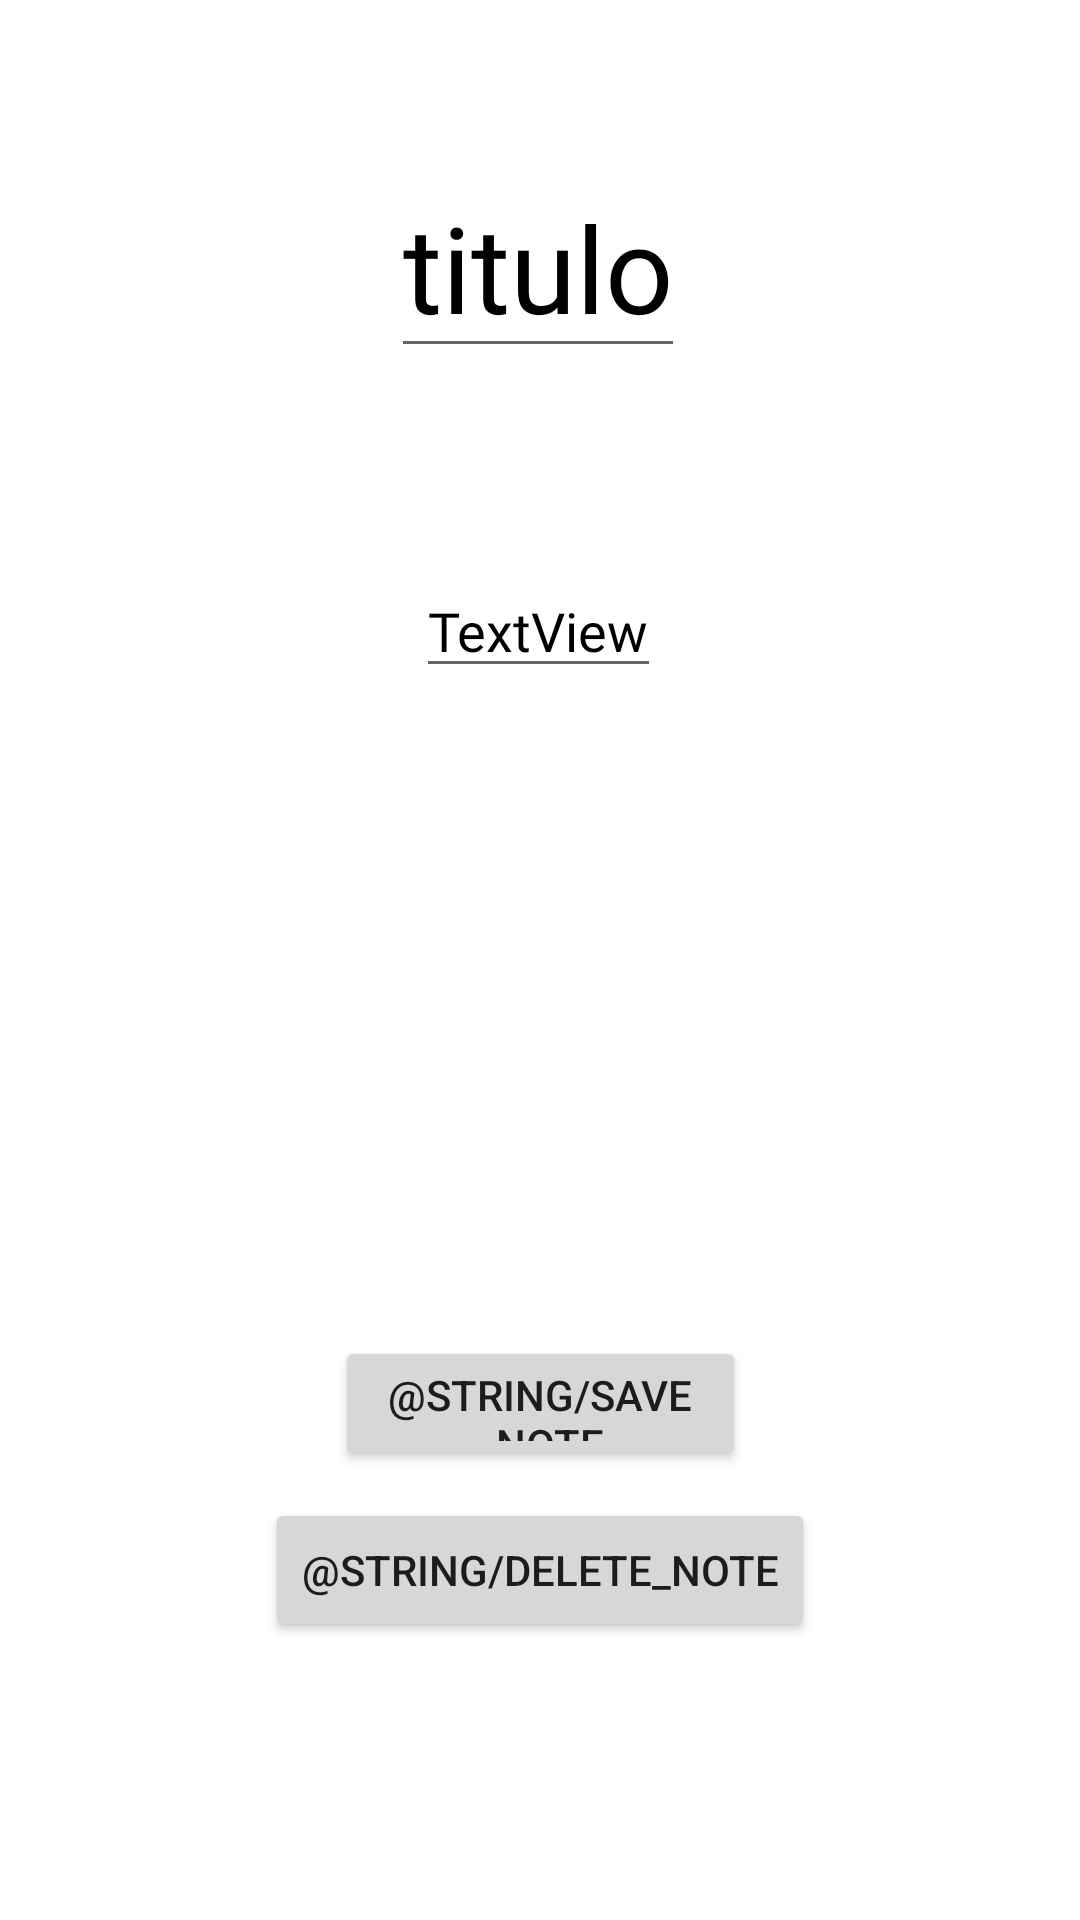

Android layout source for this screen:
<!-- AndroidManifest.xml: application theme Theme.CMtrab1 -->
<!-- res/layout/activity_nota_especifica2.xml -->
<?xml version="1.0" encoding="utf-8"?>
<androidx.constraintlayout.widget.ConstraintLayout xmlns:android="http://schemas.android.com/apk/res/android"
    xmlns:app="http://schemas.android.com/apk/res-auto"
    xmlns:tools="http://schemas.android.com/tools"
    android:layout_width="match_parent"
    android:layout_height="match_parent"
    tools:context=".NotaEspecifica">

    <EditText
        android:id="@+id/tituloEspecifico"
        android:layout_width="wrap_content"
        android:layout_height="wrap_content"
        android:fontFamily="@font/anton"
        android:text="titulo"
        android:textColor="#000000"
        android:textSize="40sp"
        app:layout_constraintBottom_toBottomOf="parent"
        app:layout_constraintEnd_toEndOf="parent"
        app:layout_constraintHorizontal_bias="0.498"
        app:layout_constraintStart_toStartOf="parent"
        app:layout_constraintTop_toTopOf="parent"
        app:layout_constraintVertical_bias="0.092" />

    <EditText
        android:id="@+id/notaEspecifica"
        android:layout_width="wrap_content"
        android:layout_height="wrap_content"
        android:fontFamily="@font/anton"
        android:text="TextView"
        android:textColor="#000000"
        android:textSize="18sp"
        app:layout_constraintBottom_toBottomOf="parent"
        app:layout_constraintEnd_toEndOf="parent"
        app:layout_constraintHorizontal_bias="0.498"
        app:layout_constraintStart_toStartOf="parent"
        app:layout_constraintTop_toBottomOf="@+id/tituloEspecifico"
        app:layout_constraintVertical_bias="0.137" />

    <Button
        android:id="@+id/button"
        android:layout_width="137dp"
        android:layout_height="45dp"
        android:layout_marginTop="216dp"
        android:text="@string/save_note"
        android:onClick="updateNota"
        app:layout_constraintEnd_toEndOf="parent"
        app:layout_constraintStart_toStartOf="parent"
        app:layout_constraintTop_toBottomOf="@+id/notaEspecifica" />

    <Button
        android:id="@+id/button2"
        android:layout_width="wrap_content"
        android:layout_height="wrap_content"
        android:layout_marginBottom="84dp"
        android:onClick="deletarNota"
        android:text="@string/delete_note"
        app:layout_constraintBottom_toBottomOf="parent"
        app:layout_constraintEnd_toEndOf="parent"
        app:layout_constraintStart_toStartOf="parent"
        app:layout_constraintTop_toBottomOf="@+id/button" />

</androidx.constraintlayout.widget.ConstraintLayout>
<!-- resources referenced by this layout -->
<resources>
  <style name="Theme.CMtrab1" parent="Theme.MaterialComponents.DayNight.DarkActionBar">
          
          <item name="colorPrimary">@color/purple_500</item>
          <item name="colorPrimaryVariant">@color/purple_700</item>
          <item name="colorOnPrimary">@color/white</item>
          
          <item name="colorSecondary">@color/teal_200</item>
          <item name="colorSecondaryVariant">@color/teal_700</item>
          <item name="colorOnSecondary">@color/black</item>
          
          <item name="android:statusBarColor" tools:targetApi="l">?attr/colorPrimaryVariant</item>
          
      </style>
  <!-- not gathered from this repository: default colours our renderer supplied (Android Studio template values) -->
  <color name="purple_500">#FF6200EE</color>
  <color name="purple_700">#FF3700B3</color>
  <color name="teal_200">#FF03DAC5</color>
  <color name="teal_700">#FF018786</color>
  <color name="black">#FF000000</color>
  <color name="white">#FFFFFFFF</color>
</resources>
